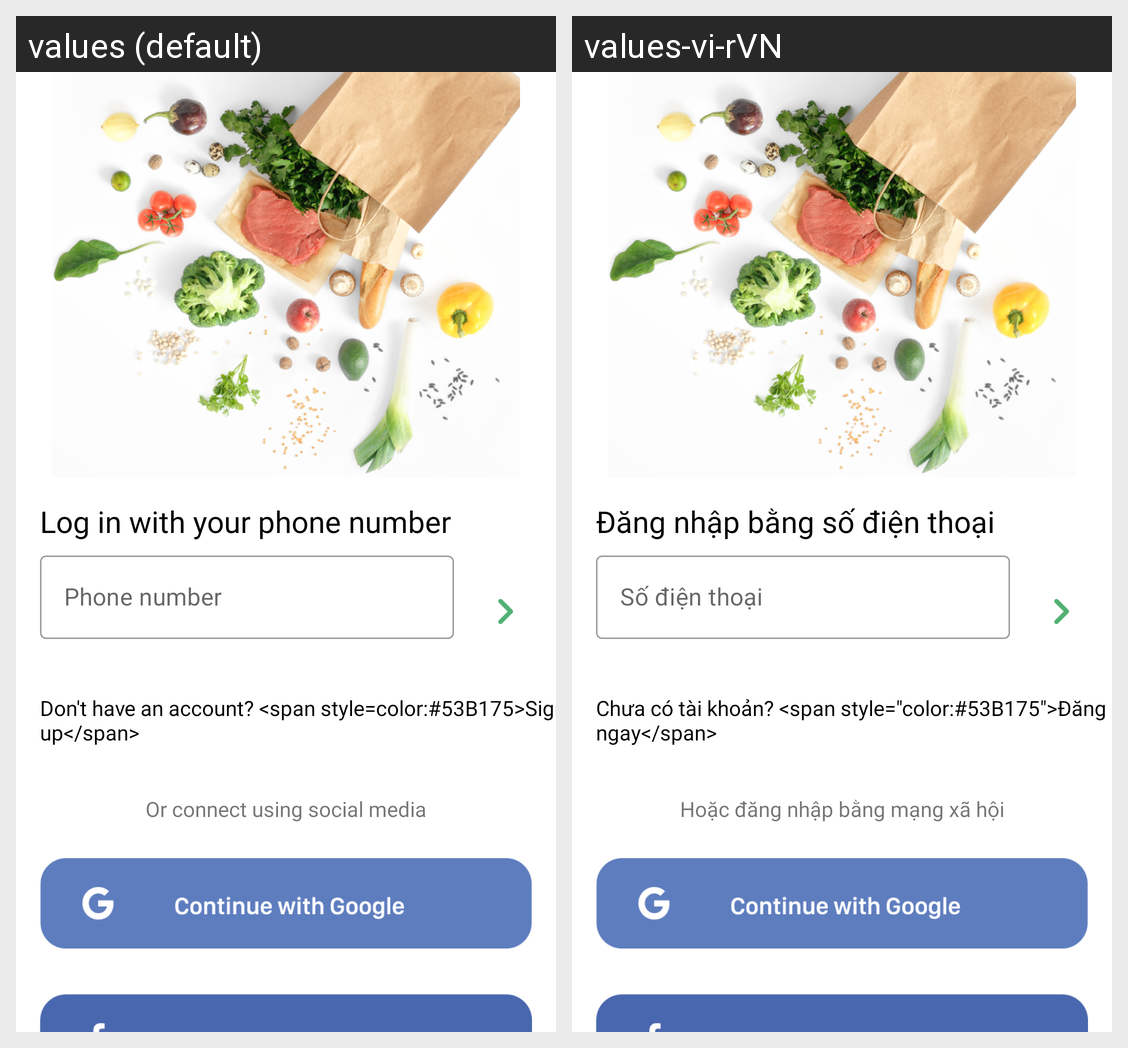

The Android screen above is rendered under two locales of the same app. Produce the string resources it draws, with the default and per-locale values.
Android screen res/layout/fragment_login_phone.xml rendered under 2 locales, left to right: values (default), values-vi-rVN. Device: Nexus 5 (rendered at 1080×1920; each locale shown at half size, 540×960, under a caption strip naming it); theme Theme.FarmersMarket.
Strings drawn on this screen, with the default value and each locale's value (text and hints the layout hard-codes, and strings that could not be matched under every locale, appear in the picture but are not listed):

login_phone_title
  values: Log in with your phone number
  values-vi-rVN: Đăng nhập bằng số điện thoại

login_phone_hint_phone
  values: Phone number
  values-vi-rVN: Số điện thoại

login_phone_sign_up
  values: Don't have an account? <span style=color:#53B175>Sign up</span>
  values-vi-rVN: Chưa có tài khoản? <span style="color:#53B175">Đăng kí ngay</span>

login_phone_title_social_media
  values: Or connect using social media
  values-vi-rVN: Hoặc đăng nhập bằng mạng xã hội
